Photos from the image-classification dataset "dataset" in the GitHub repository mkmd1729/Agricultural-Disease-Observation-Expert-Escalation-System. Its 5 classes are: abiotic, bacterial, fungal, healthy, viral.

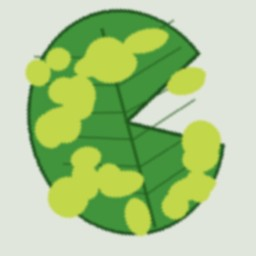
Label: viral

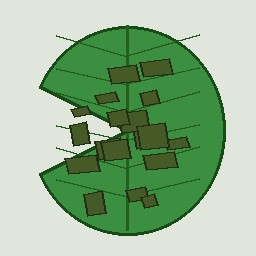
Label: bacterial

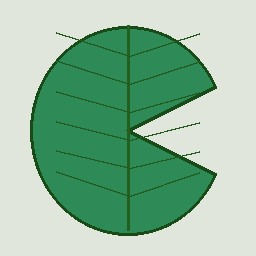
Label: healthy

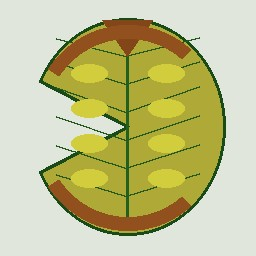
Label: abiotic

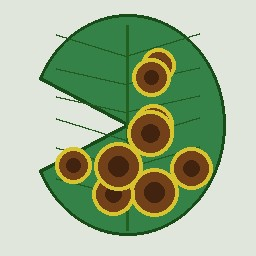
Label: fungal

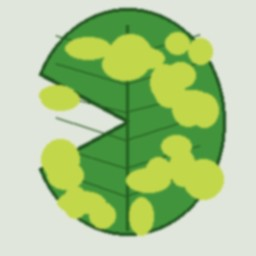
Label: viral
